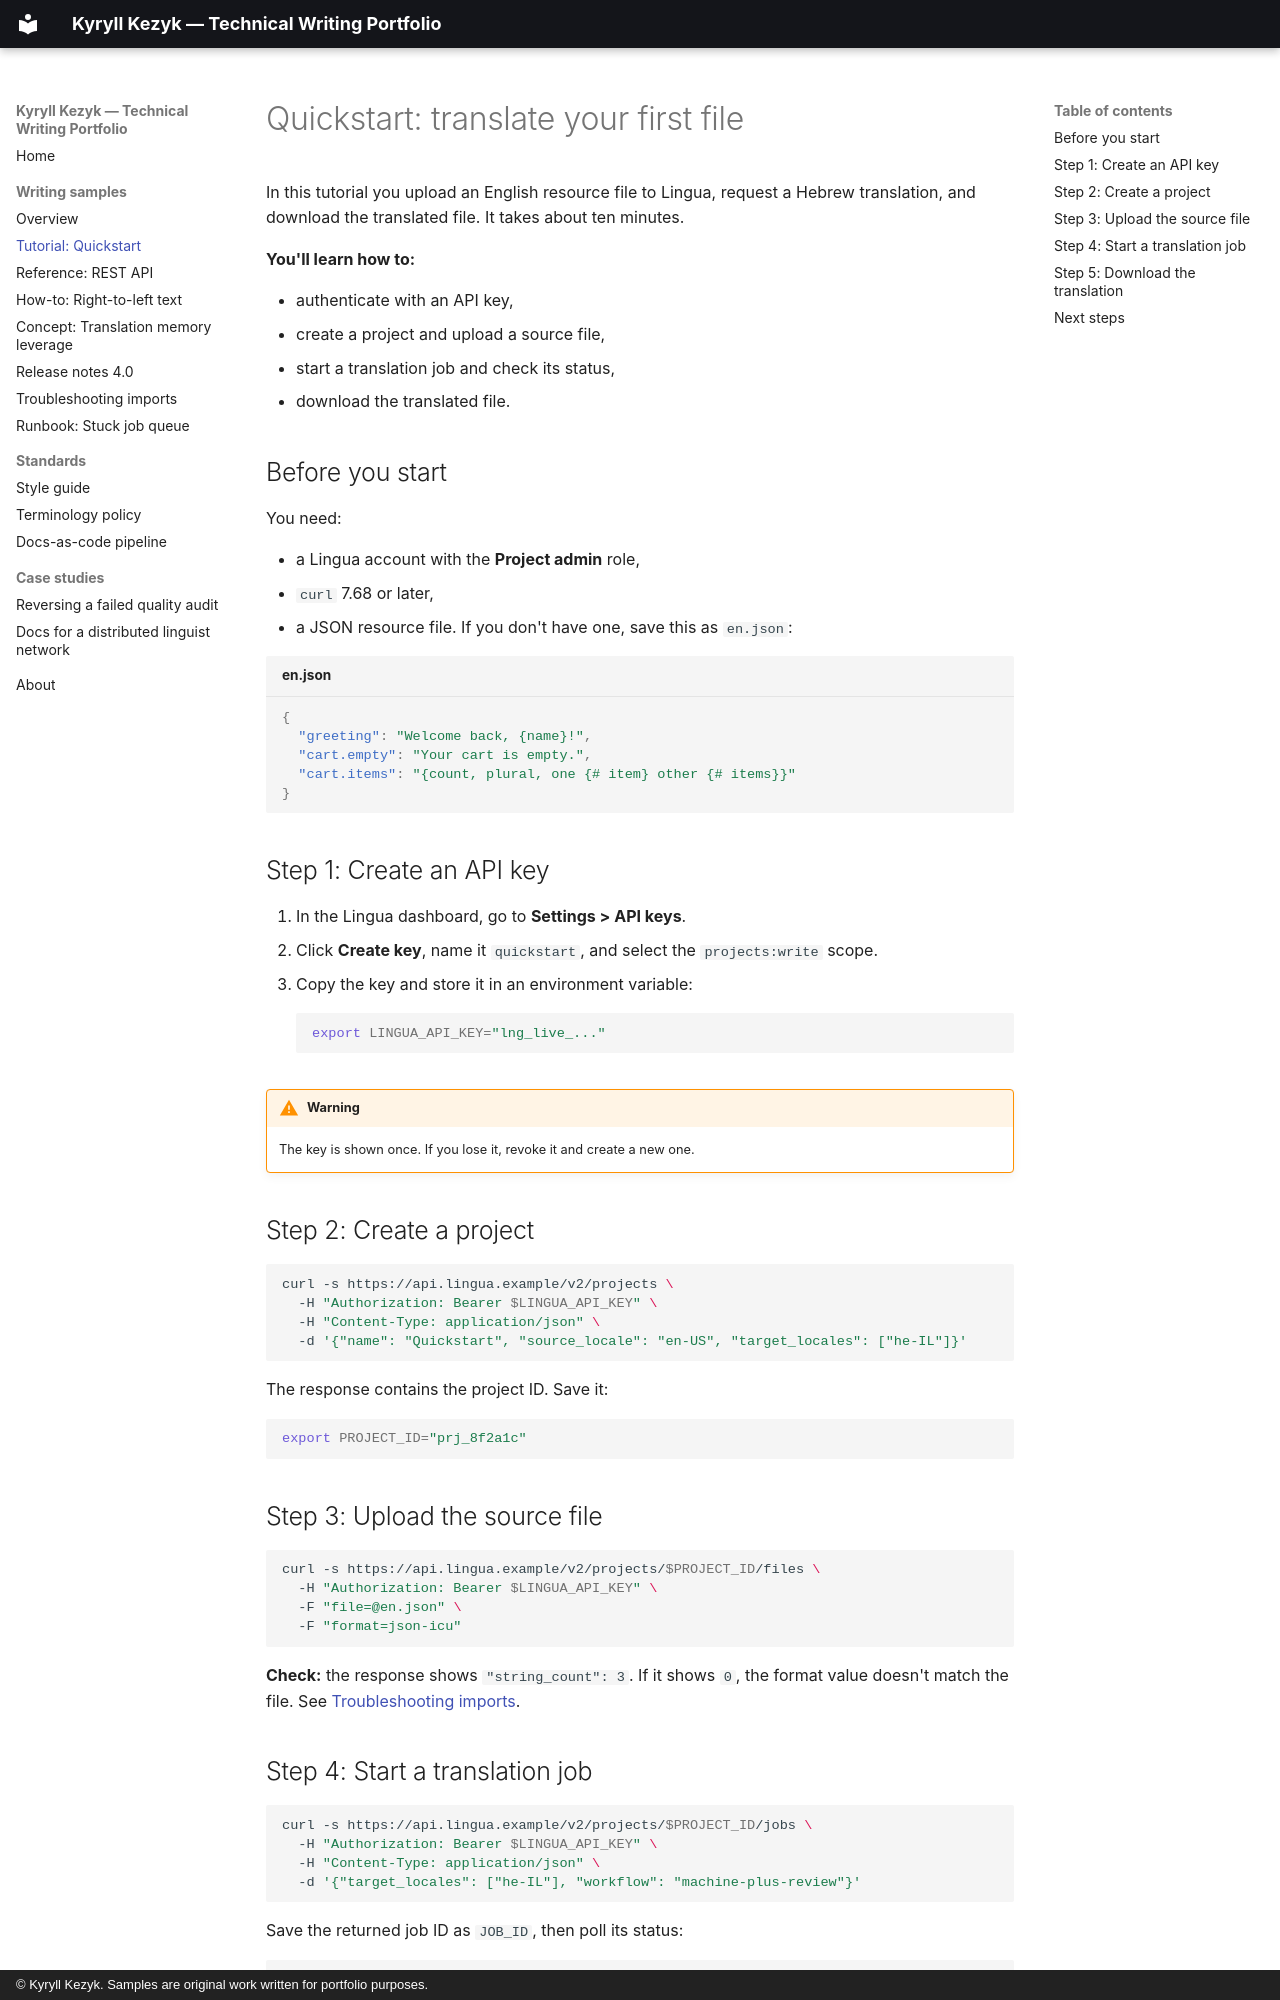

repository: kyryllkezyk-alt/tech-writing-portfolio · page: samples/quickstart/index.html · generator: mkdocs · copyright: © Kyryll Kezyk. Samples are original work written for portfolio purposes.

# Quickstart: translate your first file

In this tutorial you upload an English resource file to Lingua, request a Hebrew translation, and
download the translated file. It takes about ten minutes.

**You'll learn how to:**

- authenticate with an API key,
- create a project and upload a source file,
- start a translation job and check its status,
- download the translated file.

## Before you start

You need:

- a Lingua account with the **Project admin** role,
- `curl` 7.68 or later,
- a JSON resource file. If you don't have one, save this as `en.json`:

```json title="en.json"
{
  "greeting": "Welcome back, {name}!",
  "cart.empty": "Your cart is empty.",
  "cart.items": "{count, plural, one {# item} other {# items}}"
}
```

## Step 1: Create an API key

1. In the Lingua dashboard, go to **Settings > API keys**.
2. Click **Create key**, name it `quickstart`, and select the `projects:write` scope.
3. Copy the key and store it in an environment variable:

    ```bash
    export LINGUA_API_KEY="lng_live_..."
    ```

!!! warning
    The key is shown once. If you lose it, revoke it and create a new one.

## Step 2: Create a project

```bash
curl -s https://api.lingua.example/v2/projects \
  -H "Authorization: Bearer $LINGUA_API_KEY" \
  -H "Content-Type: application/json" \
  -d '{"name": "Quickstart", "source_locale": "en-US", "target_locales": ["he-IL"]}'
```

The response contains the project ID. Save it:

```bash
export PROJECT_ID="prj_8f2a1c"
```

## Step 3: Upload the source file

```bash
curl -s https://api.lingua.example/v2/projects/$PROJECT_ID/files \
  -H "Authorization: Bearer $LINGUA_API_KEY" \
  -F "file=@en.json" \
  -F "format=json-icu"
```

**Check:** the response shows `"string_count": 3`. If it shows `0`, the format value doesn't match
the file. See [Troubleshooting imports](troubleshooting.md).
